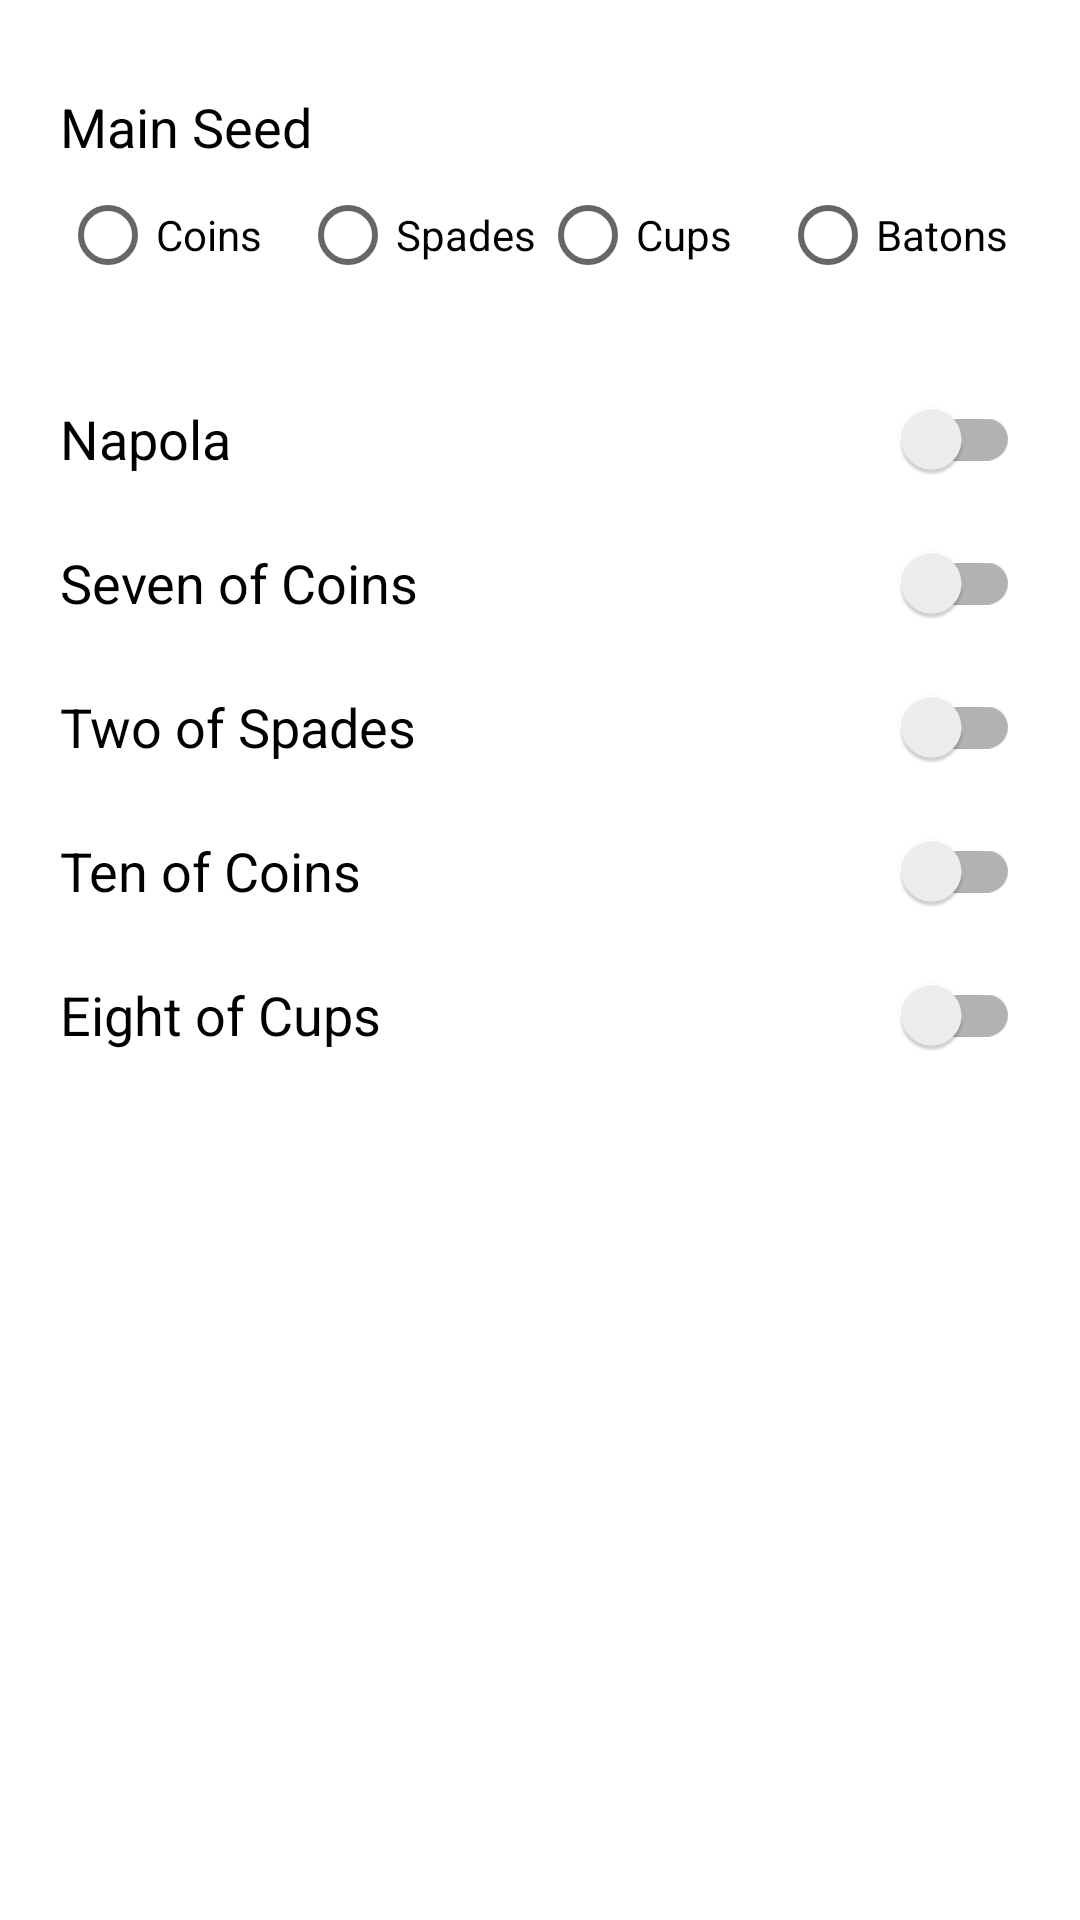

Produce the Android XML layout that renders to this screen, including the resource entries it uses.
<!-- AndroidManifest.xml: application theme Theme.Scopah -->
<!-- res/layout/activity_settings.xml -->
<?xml version="1.0" encoding="utf-8"?>
<androidx.constraintlayout.widget.ConstraintLayout xmlns:android="http://schemas.android.com/apk/res/android"
    xmlns:app="http://schemas.android.com/apk/res-auto"
    xmlns:tools="http://schemas.android.com/tools"
    android:layout_width="match_parent"
    android:layout_height="match_parent"
    tools:context=".SettingsActivity">

    <androidx.appcompat.widget.LinearLayoutCompat
        android:layout_width="match_parent"
        android:layout_height="match_parent"
        android:orientation="vertical"
        android:padding="20dp">

        <androidx.appcompat.widget.LinearLayoutCompat
            android:layout_width="match_parent"
            android:layout_height="wrap_content"
            android:orientation="vertical"
            android:paddingVertical="10dp">

            <TextView
                android:id="@+id/textView2"
                android:layout_width="match_parent"
                android:layout_height="wrap_content"
                android:text="@string/main_seed"
                android:textColor="@android:color/black"
                android:textSize="18dp" />

            <RadioGroup
                android:layout_width="match_parent"
                android:layout_height="wrap_content"
                android:orientation="horizontal">

                <RadioButton
                    android:id="@+id/radio_coins"
                    android:layout_width="0dp"
                    android:layout_height="wrap_content"
                    android:layout_weight="1"
                    android:text="@string/coins" />

                <RadioButton
                    android:id="@+id/radio_spades"
                    android:layout_width="0dp"
                    android:layout_height="wrap_content"
                    android:layout_weight="1"
                    android:text="@string/spades" />

                <RadioButton
                    android:id="@+id/radio_cups"
                    android:layout_width="0dp"
                    android:layout_height="wrap_content"
                    android:layout_weight="1"
                    android:text="@string/cups" />

                <RadioButton
                    android:id="@+id/radio_batons"
                    android:layout_width="0dp"
                    android:layout_height="wrap_content"
                    android:layout_weight="1"
                    android:text="@string/batons" />
            </RadioGroup>
        </androidx.appcompat.widget.LinearLayoutCompat>

        <androidx.appcompat.widget.LinearLayoutCompat
            android:layout_width="match_parent"
            android:layout_height="wrap_content"
            android:orientation="vertical"
            android:paddingVertical="10dp">

            <androidx.appcompat.widget.SwitchCompat
                android:id="@+id/switch_napola"
                android:layout_width="match_parent"
                android:layout_height="wrap_content"
                android:text="@string/napola"
                android:textSize="18dp" />

            <androidx.appcompat.widget.SwitchCompat
                android:id="@+id/switch_seven_coins"
                android:layout_width="match_parent"
                android:layout_height="wrap_content"
                android:text="@string/seven_of_coins"
                android:textSize="18dp" />

            <androidx.appcompat.widget.SwitchCompat
                android:id="@+id/switch_two_spades"
                android:layout_width="match_parent"
                android:layout_height="wrap_content"
                android:text="@string/two_of_spades"
                android:textSize="18dp" />

            <androidx.appcompat.widget.SwitchCompat
                android:id="@+id/switch_ten_coins"
                android:layout_width="match_parent"
                android:layout_height="wrap_content"
                android:text="@string/ten_of_coins"
                android:textSize="18dp" />

            <androidx.appcompat.widget.SwitchCompat
                android:id="@+id/switch_eight_cups"
                android:layout_width="match_parent"
                android:layout_height="wrap_content"
                android:text="@string/eight_of_cups"
                android:textSize="18dp" />

        </androidx.appcompat.widget.LinearLayoutCompat>

    </androidx.appcompat.widget.LinearLayoutCompat>

</androidx.constraintlayout.widget.ConstraintLayout>
<!-- resources referenced by this layout -->
<resources>
  <string name="batons">Batons</string>
  <string name="coins">Coins</string>
  <string name="cups">Cups</string>
  <string name="eight_of_cups">Eight of Cups</string>
  <string name="main_seed">Main Seed</string>
  <string name="napola">Napola</string>
  <string name="seven_of_coins">Seven of Coins</string>
  <string name="spades">Spades</string>
  <string name="ten_of_coins">Ten of Coins</string>
  <string name="two_of_spades">Two of Spades</string>
  <style name="Theme.Scopah" parent="Theme.MaterialComponents.DayNight.DarkActionBar">
          
          <item name="colorPrimary">@color/green_500</item>
          <item name="colorPrimaryVariant">@color/green_700</item>
          <item name="colorOnPrimary">@color/black</item>
          
          <item name="colorSecondary">@color/teal_200</item>
          <item name="colorSecondaryVariant">@color/teal_700</item>
          <item name="colorOnSecondary">@color/black</item>
          
          <item name="android:statusBarColor" tools:targetApi="l">?attr/colorPrimaryVariant</item>
          
      </style>
  <color name="green_500">#4CAF50</color>
  <color name="green_700">#388E3C</color>
  <color name="black">#FF000000</color>
  <color name="teal_200">#FF03DAC5</color>
  <color name="teal_700">#FF018786</color>
</resources>
